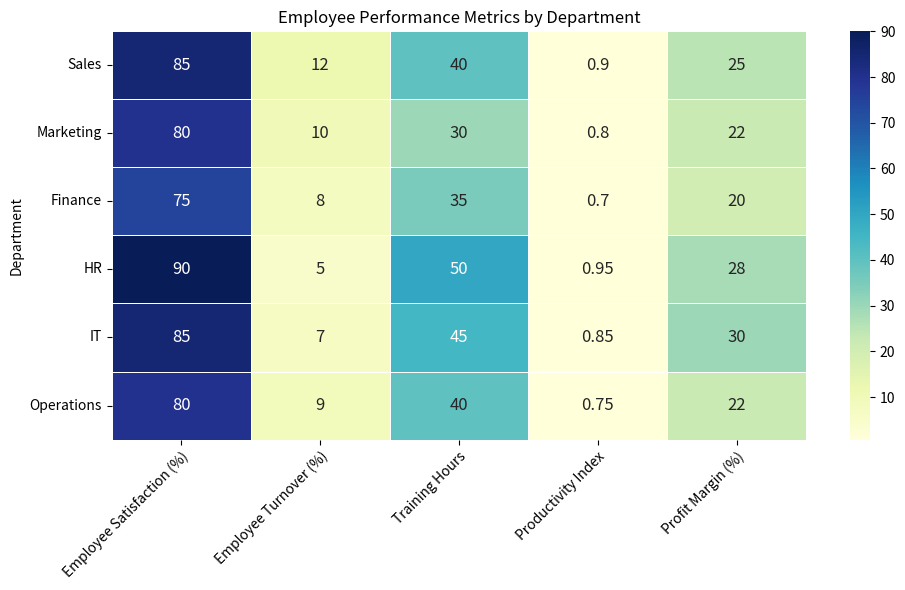

The matplotlib source for this figure: (Note: this script raises an exception after producing the figure.)



# import necessary modules
import numpy as np
import pandas as pd
import matplotlib.pyplot as plt
import seaborn as sns

# define data
data = [['Department', 'Employee Satisfaction (%)', 'Employee Turnover (%)', 'Training Hours', 'Productivity Index', 'Profit Margin (%)'],
        ['Sales', 85, 12, 40, 0.9, 25],
        ['Marketing', 80, 10, 30, 0.8, 22],
        ['Finance', 75, 8, 35, 0.7, 20],
        ['HR', 90, 5, 50, 0.95, 28],
        ['IT', 85, 7, 45, 0.85, 30],
        ['Operations', 80, 9, 40, 0.75, 22]]

# convert data to pandas dataframe
df = pd.DataFrame(data[1:], columns=data[0])

# set index as Department
df.set_index('Department', inplace=True)

# set figure size
fig, ax = plt.subplots(figsize=(10, 6))

# plot heatmap using seaborn
sns.heatmap(df, annot=True, cmap='YlGnBu', annot_kws={'size': 12}, linewidths=0.5, ax=ax)

# set ticks and ticklabels for x and y axis
ax.set_xticks(np.arange(0.5, len(df.columns)))
ax.set_xticklabels(df.columns, rotation=45, rotation_mode='anchor', ha='right')
ax.set_yticks(np.arange(0.5, len(df.index)))
ax.set_yticklabels(df.index, rotation=0, rotation_mode='anchor', ha='right')

# set title
ax.set_title('Employee Performance Metrics by Department')

# adjust layout and save figure
plt.tight_layout()
plt.savefig('output/final/heatmap/png/20231228-155147_4.png', bbox_inches='tight')

# clear current image state
plt.clf()

# print success message
print('The heatmap chart has been successfully created and saved.')
